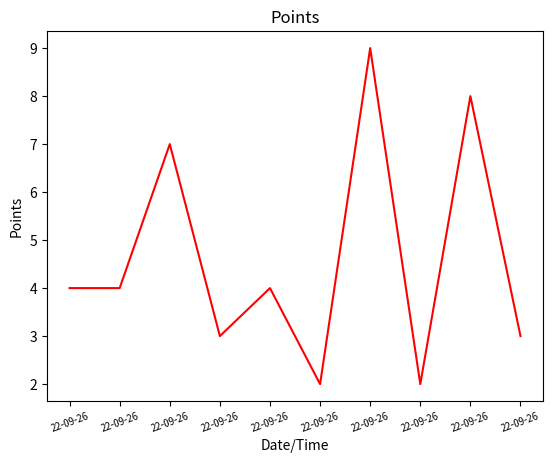

Write Python code to recreate this figure.
# Import Library

import matplotlib.pyplot as plt
from datetime import datetime
from random import randint
# Define Data
c = 0
xt = []
x = []
y = []
for i in range(10):
    c+=1
    x.append(c)
    xt.append(datetime.now().strftime("%d-%m-%y"))
    y.append(randint(1, 10))
# Plot
plt.title("Points")
plt.xticks(ticks=x, labels=xt, rotation=20, size=7)
plt.plot(x, y, color='r')
plt.xlabel("Date/Time")
plt.ylabel("Points")
# Save image as png

plt.savefig('save.png')
